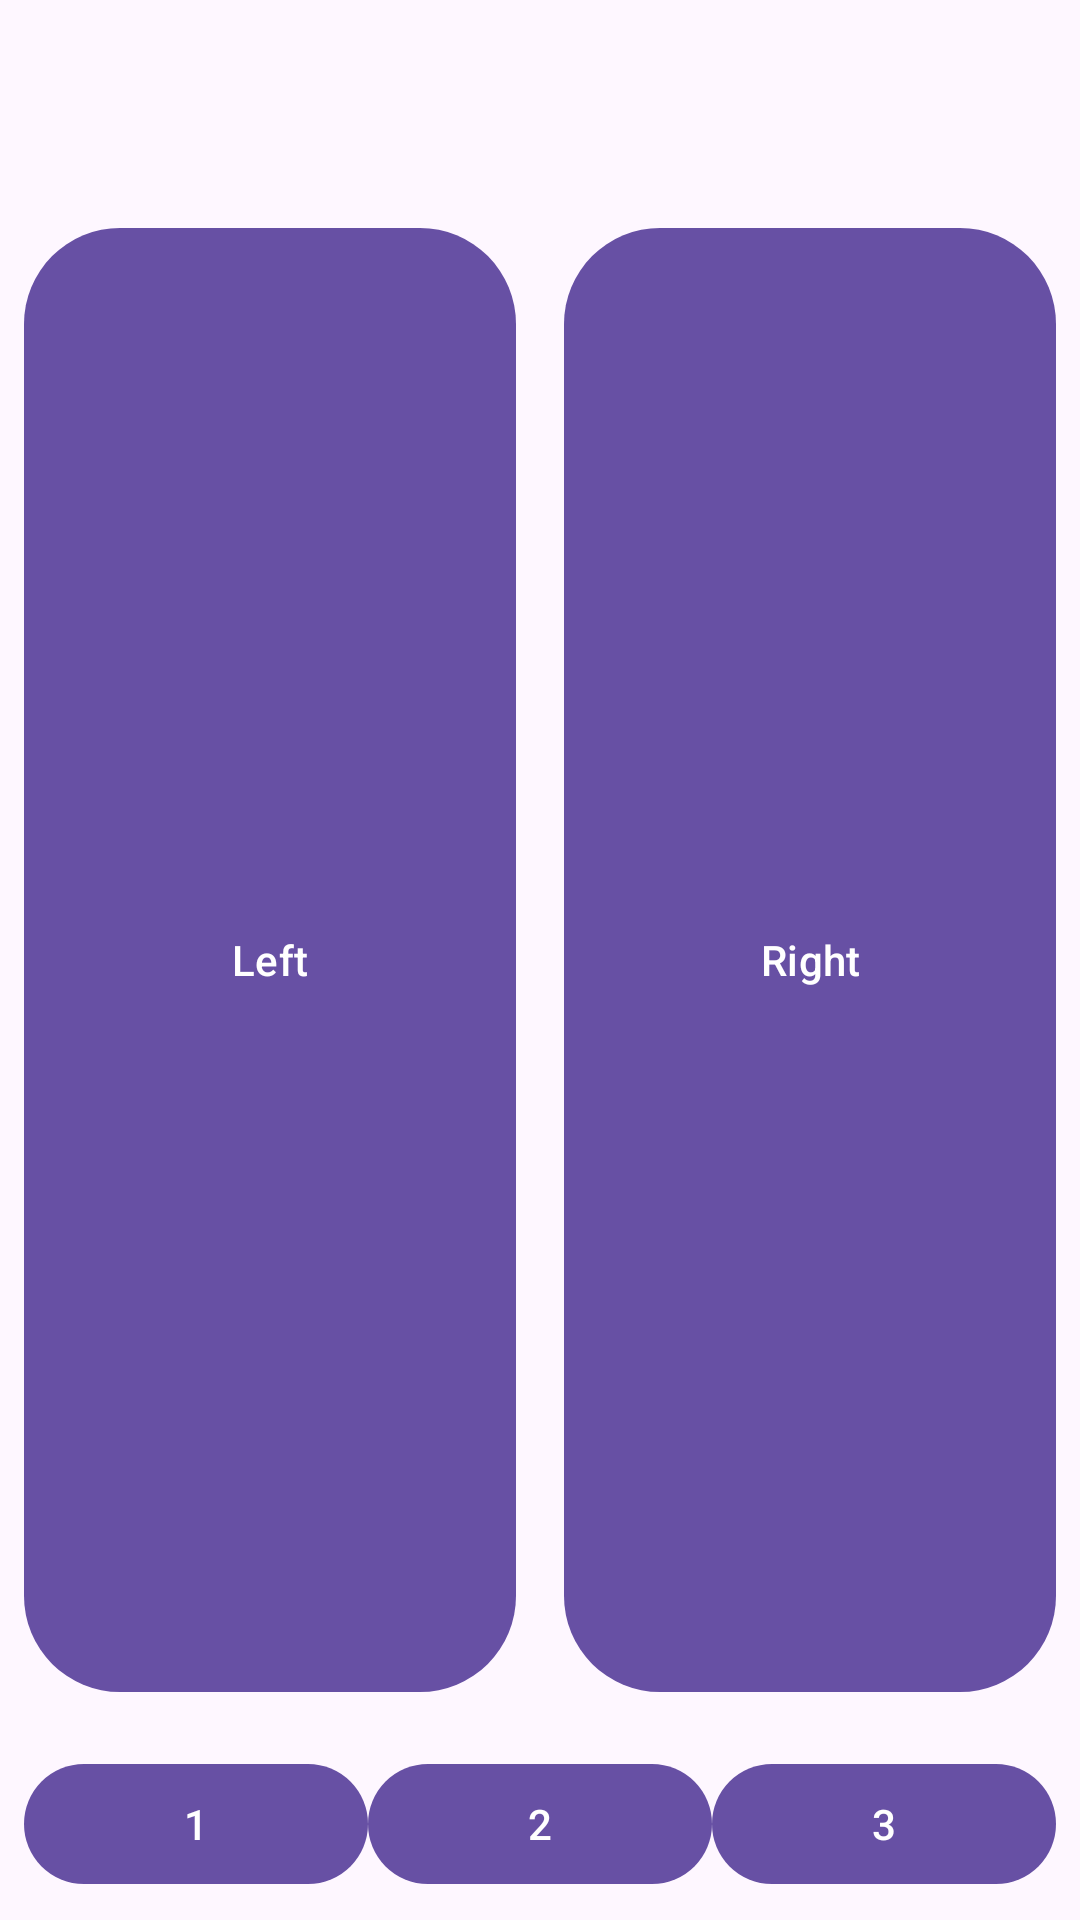

Android layout source for this screen:
<!-- AndroidManifest.xml: activity theme Theme.DPC -->
<!-- res/layout/activity_controller.xml -->
<?xml version="1.0" encoding="utf-8"?>
<androidx.constraintlayout.widget.ConstraintLayout xmlns:android="http://schemas.android.com/apk/res/android"
    xmlns:app="http://schemas.android.com/apk/res-auto"
    xmlns:tools="http://schemas.android.com/tools"
    android:layout_width="match_parent"
    android:layout_height="match_parent"
    android:fitsSystemWindows="true"
    tools:context=".ControllerActivity">

    
    <androidx.appcompat.widget.Toolbar
        android:id="@+id/topToolbar"
        android:layout_width="0dp"
        android:layout_height="wrap_content"
        app:layout_constraintTop_toTopOf="parent"
        app:layout_constraintStart_toStartOf="parent"
        app:layout_constraintEnd_toEndOf="parent" />


    <com.google.android.material.button.MaterialButton
        android:id="@+id/buttonLeft"
        android:layout_width="0dp"
        android:layout_height="0dp"
        android:text="@string/left"
        android:layout_margin="8dp"
        app:cornerRadius="32dp"
        android:elevation="8dp"
        app:rippleColor="#FFFFFF"
        app:layout_constraintTop_toBottomOf="@id/topToolbar"
        app:layout_constraintBottom_toTopOf="@id/bottomButtons"
        app:layout_constraintStart_toStartOf="parent"
        app:layout_constraintEnd_toStartOf="@id/buttonRight" />

    <com.google.android.material.button.MaterialButton
        android:id="@+id/buttonRight"
        android:layout_width="0dp"
        android:layout_height="0dp"
        android:text="@string/right"
        android:layout_margin="8dp"
        app:cornerRadius="32dp"
        android:elevation="8dp"
        app:rippleColor="#FFFFFF"
        app:layout_constraintTop_toBottomOf="@id/topToolbar"
        app:layout_constraintBottom_toTopOf="@id/bottomButtons"
        app:layout_constraintStart_toEndOf="@id/buttonLeft"
        app:layout_constraintEnd_toEndOf="parent" />

    <LinearLayout
        android:id="@+id/bottomButtons"
        android:layout_width="0dp"
        android:layout_height="wrap_content"
        android:orientation="horizontal"
        android:gravity="center"
        android:padding="8dp"
        app:layout_constraintBottom_toBottomOf="parent"
        app:layout_constraintStart_toStartOf="parent"
        app:layout_constraintEnd_toEndOf="parent">

        <com.google.android.material.button.MaterialButton
            android:id="@+id/button1"
            android:layout_width="0dp"
            android:layout_height="wrap_content"
            android:layout_weight="1"
            android:text="@string/_1"/>

        <com.google.android.material.button.MaterialButton
            android:id="@+id/button2"
            android:layout_width="0dp"
            android:layout_height="wrap_content"
            android:layout_weight="1"
            android:text="@string/_2"/>

        <com.google.android.material.button.MaterialButton
            android:id="@+id/button3"
            android:layout_width="0dp"
            android:layout_height="wrap_content"
            android:layout_weight="1"
            android:text="@string/_3"/>
    </LinearLayout>
</androidx.constraintlayout.widget.ConstraintLayout>
<!-- resources referenced by this layout -->
<resources>
  <string name="_1">1</string>
  <string name="_2">2</string>
  <string name="_3">3</string>
  <string name="left">Left</string>
  <string name="right">Right</string>
  <style name="Theme.DPC" parent="Base.Theme.DPC" />
  <style name="Base.Theme.DPC" parent="Theme.Material3.DayNight.NoActionBar">
          
          
      </style>
</resources>
